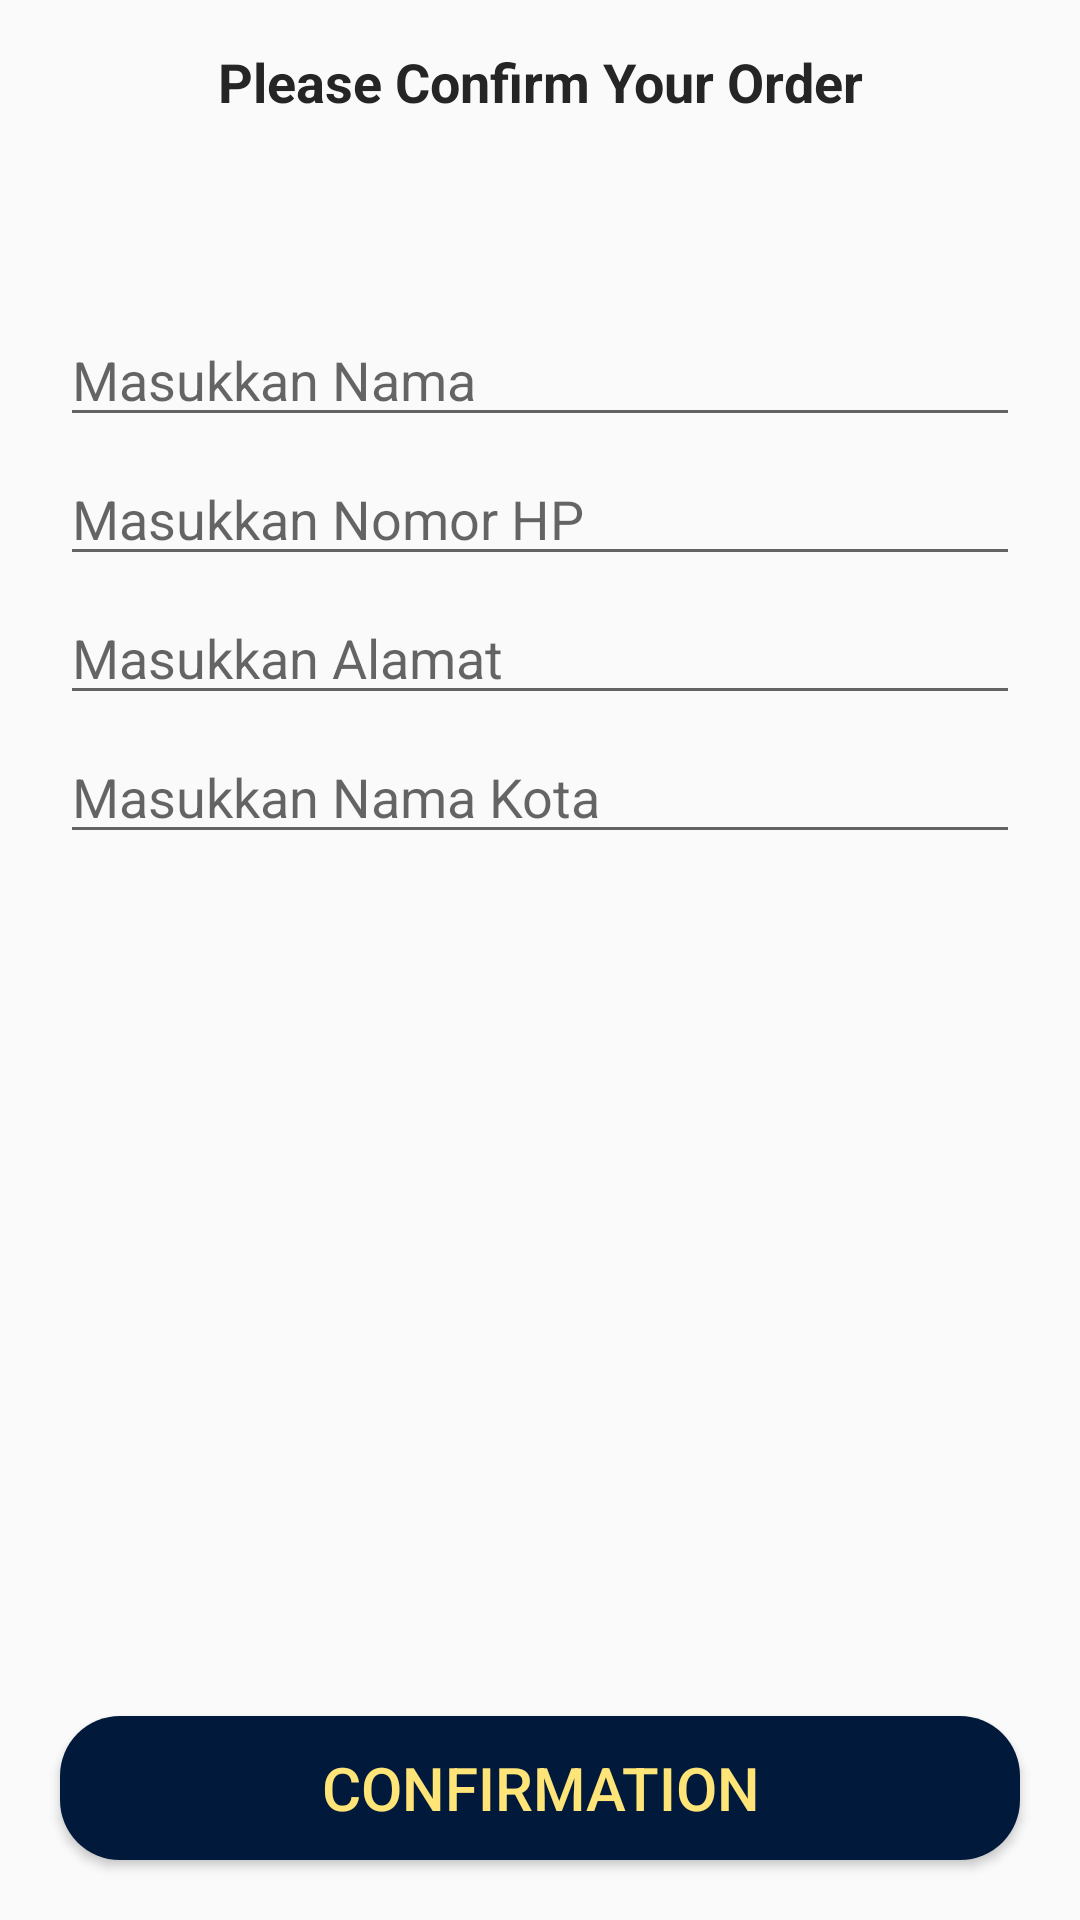

Layout XML and referenced resources for this Android screen:
<!-- AndroidManifest.xml: application theme AppTheme -->
<!-- res/layout/activity_confirm_final_order.xml -->
<?xml version="1.0" encoding="utf-8"?>

<RelativeLayout xmlns:android="http://schemas.android.com/apk/res/android"
    xmlns:app="http://schemas.android.com/apk/res-auto"
    xmlns:tools="http://schemas.android.com/tools"
    android:layout_width="match_parent"
    android:layout_height="match_parent"
    tools:context=".Buyers.ConfirmFinalOrderActivity">

    <TextView
        android:id="@+id/txt"
        android:layout_width="match_parent"
        android:layout_height="wrap_content"
        android:layout_margin="15dp"
        android:text="Please Confirm Your Order"
        android:textAlignment="center"
        android:textColor="@color/colorText"
        android:textSize="18sp"
        android:textStyle="bold" />

    <EditText
        android:id="@+id/shippment_name"
        android:layout_width="match_parent"
        android:layout_height="wrap_content"
        android:layout_below="@+id/txt"
        android:layout_marginLeft="20dp"
        android:layout_marginTop="50dp"
        android:layout_marginRight="20dp"
        android:inputType="textPersonName"
        android:hint="Masukkan Nama" />

    <EditText
        android:id="@+id/shippment_phone_number"
        android:layout_width="match_parent"
        android:layout_height="wrap_content"
        android:layout_below="@+id/shippment_name"
        android:layout_marginLeft="20dp"
        android:layout_marginTop="5dp"
        android:layout_marginRight="20dp"
        android:inputType="phone"
        android:hint="Masukkan Nomor HP" />

    <EditText
        android:id="@+id/shippment_address"
        android:layout_width="match_parent"
        android:layout_height="wrap_content"
        android:layout_below="@+id/shippment_phone_number"
        android:layout_marginLeft="20dp"
        android:layout_marginTop="5dp"
        android:layout_marginRight="20dp"
        android:inputType="text"
        android:hint="Masukkan Alamat" />
    <EditText
        android:id="@+id/shippment_city"
        android:layout_width="match_parent"
        android:layout_height="wrap_content"
        android:layout_below="@+id/shippment_address"
        android:layout_marginLeft="20dp"
        android:layout_marginTop="5dp"
        android:layout_marginRight="20dp"
        android:inputType="text"
        android:hint="Masukkan Nama Kota" />

    <Button
        android:id="@+id/confirm_final_order_btn"
        android:layout_width="match_parent"
        android:layout_height="wrap_content"
        android:layout_alignParentBottom="true"
        android:layout_margin="20dp"
        android:text="confirmation"
        android:background="@drawable/rounded_shape"
        android:textColor="@color/colorfav2"
        android:textSize="20sp"/>

</RelativeLayout>
<!-- resources referenced by this layout -->
<resources>
  <color name="colorText">#252525</color>
  <color name="colorfav2">#FFE478</color>
  <!-- drawable rounded_shape (drawable) -->
  <?xml version="1.0" encoding="utf-8"?>
  
  <shape
      xmlns:android="http://schemas.android.com/apk/res/android"
      android:shape="rectangle"   >
      <solid
          android:color="#FF4444" >
      </solid>
  
      <corners
          android:radius="20dp"   >
      </corners>
  </shape>
  <style name="AppTheme" parent="Theme.AppCompat.Light.NoActionBar">
          
          <item name="colorPrimary">@color/colorPrimary</item>
          <item name="colorPrimaryDark">@color/colorPrimaryDark</item>
          <item name="colorAccent">@color/colorAccent</item>
      </style>
  <color name="colorPrimary">#008577</color>
  <color name="colorPrimaryDark">#00574B</color>
  <color name="colorAccent">#D81B60</color>
</resources>
